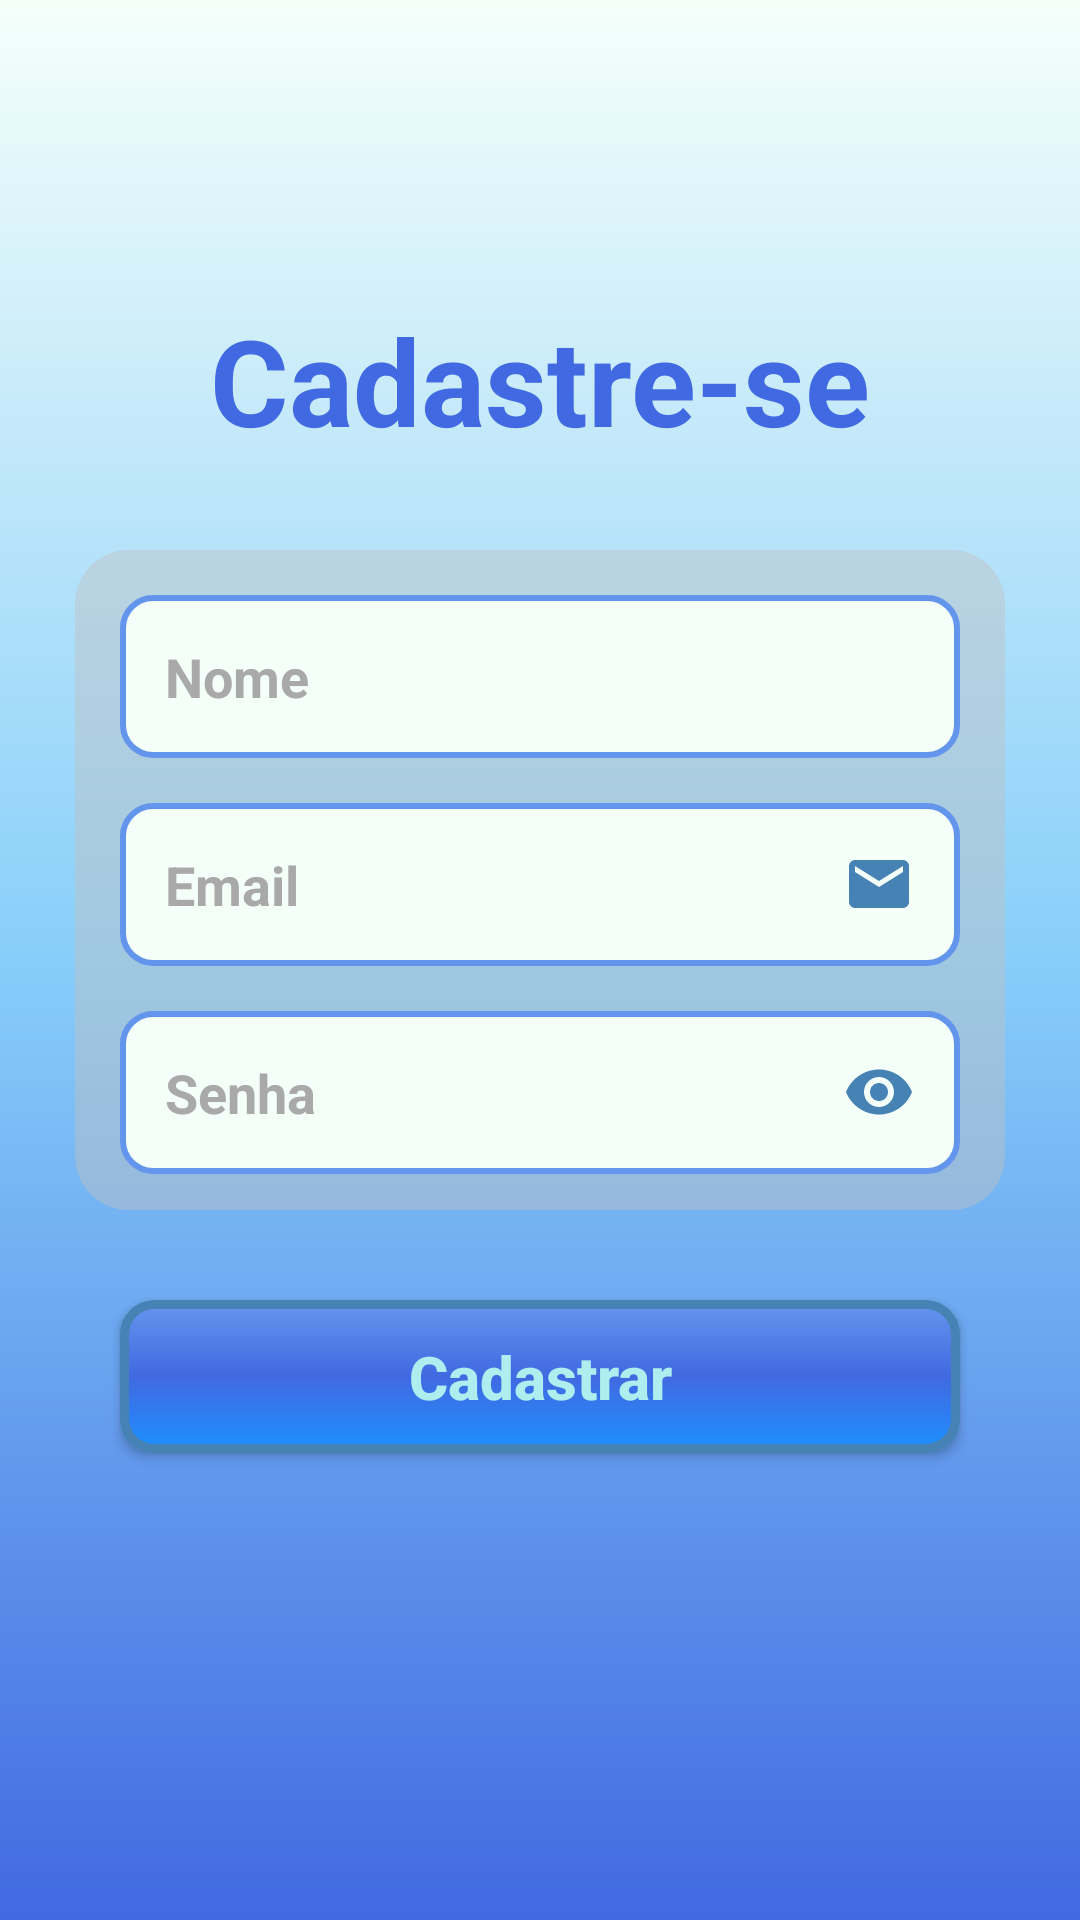

This screen was rendered from an Android layout file. Write that file and the resources it references.
<!-- AndroidManifest.xml: application theme Theme.APS_DespesasPessoais -->
<!-- res/layout/activity_form_cadastro.xml -->
<?xml version="1.0" encoding="utf-8"?>
<androidx.constraintlayout.widget.ConstraintLayout xmlns:android="http://schemas.android.com/apk/res/android"
    xmlns:app="http://schemas.android.com/apk/res-auto"
    xmlns:tools="http://schemas.android.com/tools"
    android:layout_width="match_parent"
    android:layout_height="match_parent"
    android:background="@drawable/background"
    tools:context=".FormCadastro">

    <TextView
        android:id="@+id/title_cadastre_se"
        android:layout_width="wrap_content"
        android:layout_height="wrap_content"
        android:text="@string/title_cadastro"
        android:textSize="40sp"
        android:textColor="@color/RoyalBlue"
        android:textStyle="bold"

        android:layout_marginTop="100dp"
        app:layout_constraintStart_toStartOf="parent"
        app:layout_constraintEnd_toEndOf="parent"
        app:layout_constraintTop_toTopOf="parent"
    />
    <View
        android:id="@id/containerComponents"
        style="@style/containerComponents"
        app:layout_constraintTop_toBottomOf="@id/title_cadastre_se"
        app:layout_constraintStart_toStartOf="parent"
        app:layout_constraintEnd_toEndOf="parent"
    />

    <EditText
        android:id="@+id/edit_nome"
        style="@style/Edit_Text"
        android:hint="Nome"
        android:inputType="text"
        app:layout_constraintTop_toTopOf="@+id/containerComponents"
        app:layout_constraintStart_toStartOf="@id/containerComponents"
        app:layout_constraintEnd_toEndOf="@id/containerComponents"
    />

    <EditText
        android:id="@+id/edit_email"
        style="@style/Edit_Text"
        android:hint="Email"
        android:inputType="textEmailAddress"
        android:drawableRight="@drawable/ic_email"
        app:layout_constraintTop_toBottomOf="@+id/edit_nome"
        app:layout_constraintStart_toStartOf="@id/containerComponents"
        app:layout_constraintEnd_toEndOf="@id/containerComponents"
        />

    <EditText
        android:id="@+id/edit_senha"
        style="@style/Edit_Text"
        android:hint="Senha"
        android:inputType="numberPassword"
        android:drawableRight="@drawable/ic_eye"
        app:layout_constraintTop_toBottomOf="@+id/edit_email"
        app:layout_constraintStart_toStartOf="@id/containerComponents"
        app:layout_constraintEnd_toEndOf="@id/containerComponents"
    />

    <androidx.appcompat.widget.AppCompatButton
        android:id="@+id/bt_cadastrar"
        style="@style/Button"
        android:text="Cadastrar"
        android:layout_marginTop="30dp"
        app:layout_constraintTop_toBottomOf="@id/containerComponents"
        app:layout_constraintStart_toStartOf="parent"
        app:layout_constraintEnd_toEndOf="parent"
    />
</androidx.constraintlayout.widget.ConstraintLayout>
<!-- resources referenced by this layout -->
<resources>
  <color name="RoyalBlue">#4169E1</color>
  <!-- drawable background (drawable) -->
  <?xml version="1.0" encoding="utf-8"?>
  <shape xmlns:android="http://schemas.android.com/apk/res/android">
  
      <gradient
          android:startColor="@color/MintCream"
          android:centerColor="@color/LightSkyBlue"
          android:endColor="@color/RoyalBlue"
          android:angle="270"
          />
  </shape>
  <!-- drawable ic_email (drawable) -->
  <vector android:height="24dp" android:tint="@color/SteelBlue"
      android:viewportHeight="24" android:viewportWidth="24"
      android:width="24dp" xmlns:android="http://schemas.android.com/apk/res/android">
      <path android:fillColor="@android:color/white" android:pathData="M20,4L4,4c-1.1,0 -1.99,0.9 -1.99,2L2,18c0,1.1 0.9,2 2,2h16c1.1,0 2,-0.9 2,-2L22,6c0,-1.1 -0.9,-2 -2,-2zM20,8l-8,5 -8,-5L4,6l8,5 8,-5v2z"/>
  </vector>
  <!-- drawable ic_eye (drawable) -->
  <vector android:height="24dp" android:tint="@color/SteelBlue"
      android:viewportHeight="24" android:viewportWidth="24"
      android:width="24dp" xmlns:android="http://schemas.android.com/apk/res/android">
      <path android:fillColor="@android:color/white" android:pathData="M12,4.5C7,4.5 2.73,7.61 1,12c1.73,4.39 6,7.5 11,7.5s9.27,-3.11 11,-7.5c-1.73,-4.39 -6,-7.5 -11,-7.5zM12,17c-2.76,0 -5,-2.24 -5,-5s2.24,-5 5,-5 5,2.24 5,5 -2.24,5 -5,5zM12,9c-1.66,0 -3,1.34 -3,3s1.34,3 3,3 3,-1.34 3,-3 -1.34,-3 -3,-3z"/>
  </vector>
  <string name="title_cadastro">Cadastre-se</string>
  <style name="containerComponents">
          <item name="android:layout_width">match_parent</item>
          <item name="android:layout_height">220dp</item>
          <item name="android:background">@drawable/container_components</item>
          <item name="android:layout_marginTop">30dp</item>
          <item name="android:layout_marginLeft">25dp</item>
          <item name="android:layout_marginRight">25dp</item>
          
      </style>
  <color name="MintCream">#F5FFFA</color>
  <color name="LightSkyBlue">#87CEFA</color>
  <color name="SteelBlue">#4682B4</color>
  <!-- drawable button (drawable) -->
  <?xml version="1.0" encoding="utf-8"?>
  <shape xmlns:android="http://schemas.android.com/apk/res/android">
  
      <gradient
          android:startColor="@color/CornflowerBlue"
          android:centerColor="@color/RoyalBlue"
          android:endColor="@color/DodgerBlue"
          android:angle="270"
      />
  
      <stroke android:color="@color/SteelBlue" android:width="3dp"/>
      <corners android:radius="10dp"/>
  </shape>
  <color name="PaleTurquoise">#AFEEEE</color>
  <!-- drawable edit_text (drawable) -->
  <?xml version="1.0" encoding="utf-8"?>
  <shape xmlns:android="http://schemas.android.com/apk/res/android">
      <solid android:color="@color/MintCream"/>
      <corners android:radius="10dp"/>
      <stroke android:color="@color/CornflowerBlue" android:width="2dp"/>
  </shape>
  <color name="DarkGray">#A9A9A9</color>
  <!-- drawable container_components (drawable) -->
  <?xml version="1.0" encoding="utf-8"?>
  <shape xmlns:android="http://schemas.android.com/apk/res/android">
      <solid android:color="@color/Silver_70trans"/>
      <corners android:radius="18dp"/>
  </shape>
  <color name="purple_500">#FF6200EE</color>
  <color name="Black">#000000</color>
  <color name="white">#FFFFFFFF</color>
  <color name="teal_200">#FF03DAC5</color>
  <color name="teal_700">#FF018786</color>
  <color name="black">#FF000000</color>
  <color name="CornflowerBlue">#6495ED</color>
  <color name="DodgerBlue">#1E90FF</color>
  <color name="Silver_70trans">#70C0C0C0</color>
</resources>
